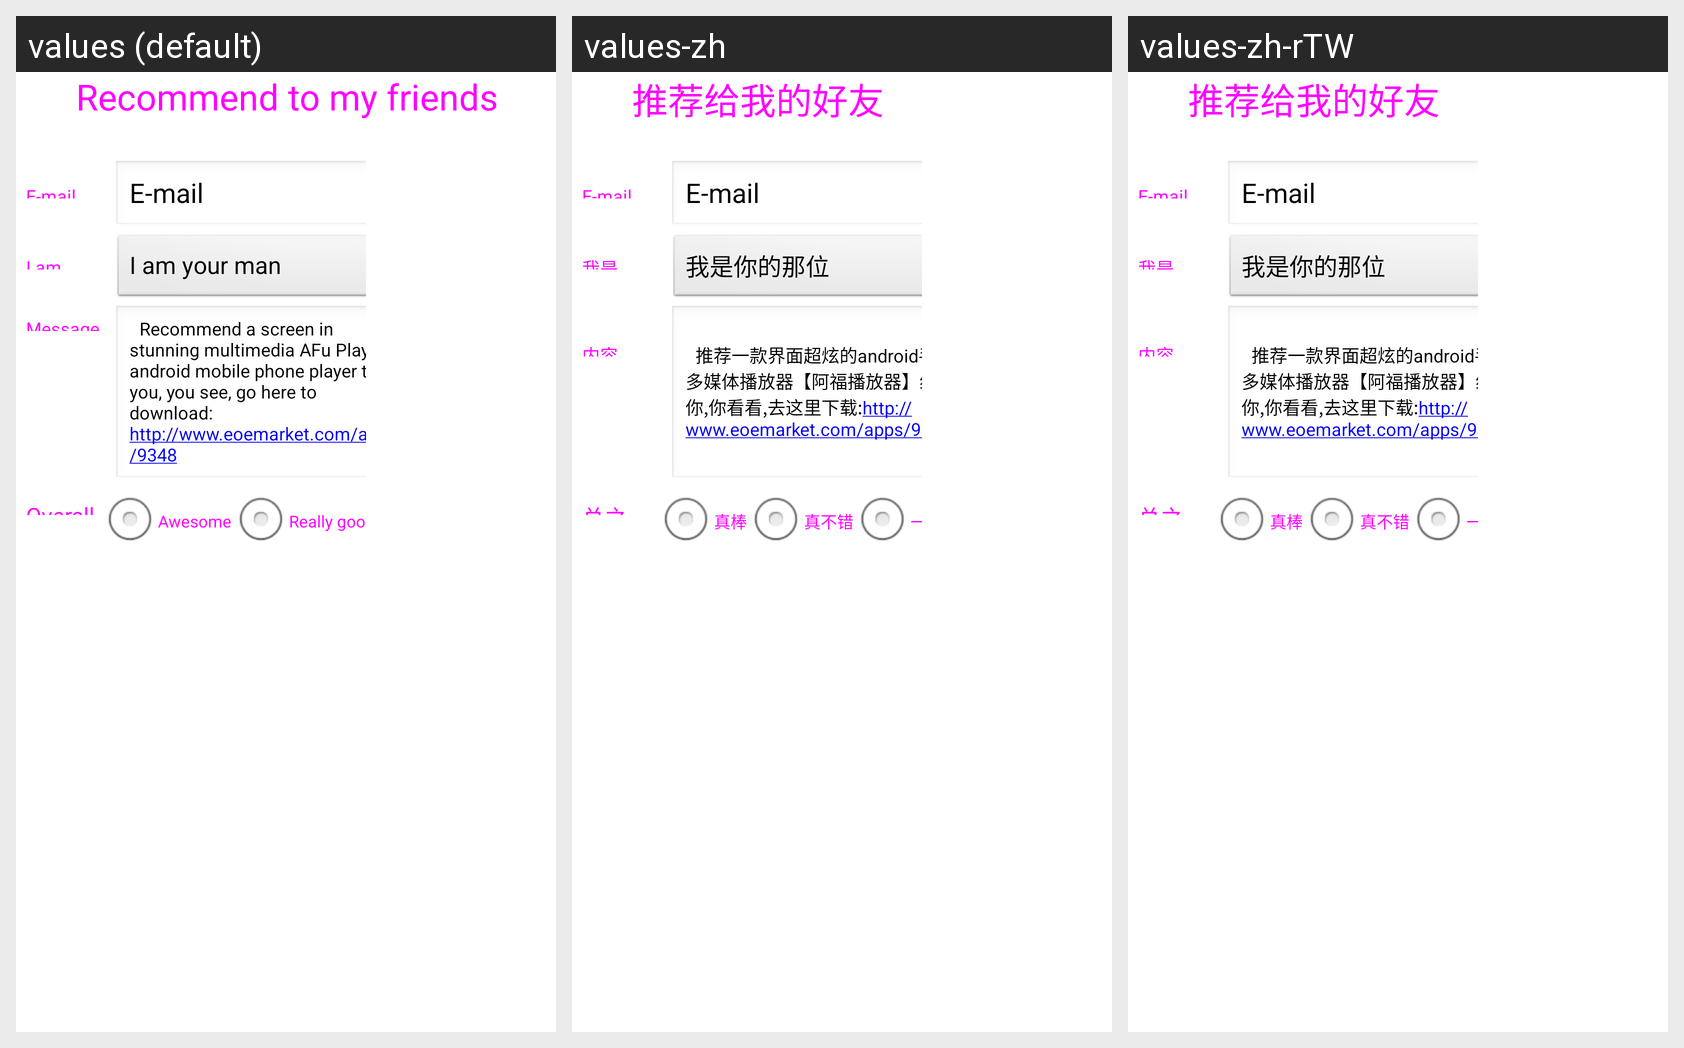

Here is an Android app screen in its default locale and in the app's own translations. Write out the translated-string differences for the strings that appear on this screen.
Android screen res/layout/send_email_friend.xml rendered under 3 locales, left to right: values (default), values-zh, values-zh-rTW. Device: Nexus 5 (rendered at 1080×1920; each locale shown at half size, 540×960, under a caption strip naming it); theme android:Theme.Light.NoTitleBar.Fullscreen.
Strings drawn on this screen, with the default value and each locale's value (text and hints the layout hard-codes, and strings that could not be matched under every locale, appear in the picture but are not listed):

sendfriend_email_top_title
  values: Recommend to my friends
  values-zh: 推荐给我的好友
  values-zh-rTW: 推荐给我的好友  [from values-zh]

sendfriend_receiver_friend
  values: E-mail
  values-zh: E-mail
  values-zh-rTW: E-mail  [from values-zh]

sendfriend_email_theme
  values: I am
  values-zh: 我是
  values-zh-rTW: 我是  [from values-zh]

sendfriend_email_content_title
  values: Message content
  values-zh: 内容
  values-zh-rTW: 内容  [from values-zh]

sendfriend_email_content
  values: 	Recommend a screen in stunning multimedia AFu Player android mobile phone player to you, you see, go here to download:	http://www.eoemarket.com/apps/9348
  values-zh: 	推荐一款界面超炫的android手机多媒体播放器【阿福播放器】给你,你看看,去这里下载:http://www.eoemarket.com/apps/9348
  values-zh-rTW: 	推荐一款界面超炫的android手机多媒体播放器【阿福播放器】给你,你看看,去这里下载:http://www.eoemarket.com/apps/9348  [from values-zh]

sendfriend_email_summary
  values: Overall
  values-zh: 总之
  values-zh-rTW: 总之  [from values-zh]

sendfriend_email_ok
  values: Awesome
  values-zh: 真棒
  values-zh-rTW: 真棒  [from values-zh]

sendfriendr_email_verry_ok
  values: Really good
  values-zh: 真不错
  values-zh-rTW: 真不错  [from values-zh]
